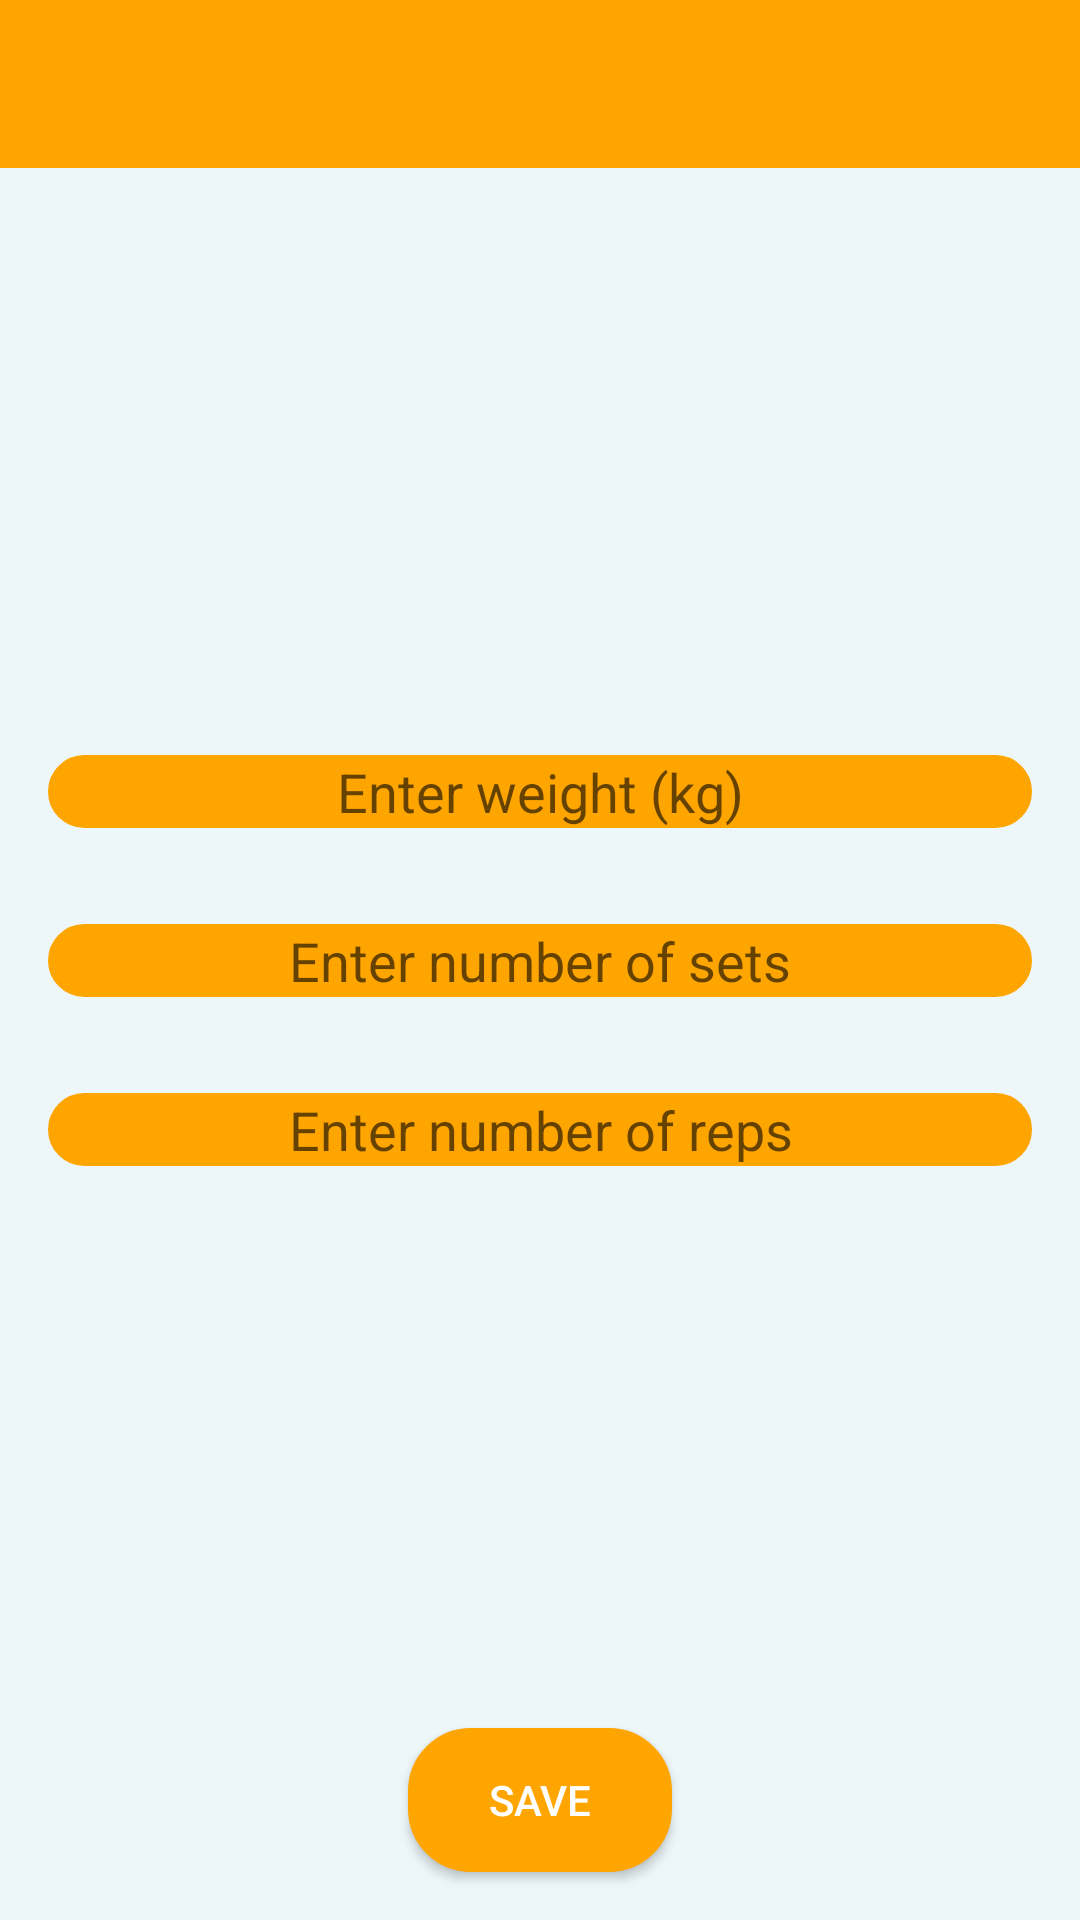

Reconstruct the res/layout file that produces this screen, plus the resources it refers to.
<!-- AndroidManifest.xml: application theme Theme.AppCompat.Light.NoActionBar -->
<!-- res/layout/activity_exercise_detail.xml -->
<androidx.constraintlayout.widget.ConstraintLayout xmlns:android="http://schemas.android.com/apk/res/android"
    xmlns:app="http://schemas.android.com/apk/res-auto"
    xmlns:tools="http://schemas.android.com/tools"
    android:layout_width="match_parent"
    android:layout_height="match_parent"
    android:background="#EDF6F9"
    tools:context=".ExerciseDetailActivity">

    <ImageView
        android:id="@+id/background_image"
        android:layout_width="match_parent"
        android:layout_height="match_parent"
        android:contentDescription="Background image"
        android:scaleType="centerCrop"
        android:src="@drawable/details" />

    <androidx.appcompat.widget.Toolbar
        android:id="@+id/toolbar"
        android:layout_width="0dp"
        android:layout_height="wrap_content"
        android:background="#FFA500"
        android:minHeight="?attr/actionBarSize"
        android:theme="?attr/actionBarTheme"
        app:layout_constraintEnd_toEndOf="parent"
        app:layout_constraintStart_toStartOf="parent"
        app:layout_constraintTop_toTopOf="parent" />

    <EditText
        android:id="@+id/kg_input"
        android:layout_width="0dp"
        android:layout_height="wrap_content"
        android:layout_margin="16dp"
        android:background="@drawable/rounded_border"
        android:gravity="center"
        android:hint="Enter weight (kg)"
        android:inputType="number"
        android:textColor="#FFFFFF"
        app:layout_constraintEnd_toEndOf="parent"
        app:layout_constraintStart_toStartOf="parent"
        app:layout_constraintTop_toTopOf="parent"
        app:layout_constraintVertical_chainStyle="packed"
        app:layout_constraintBottom_toTopOf="@id/sets_input" />

    <EditText
        android:id="@+id/sets_input"
        android:layout_width="0dp"
        android:layout_height="wrap_content"
        android:layout_margin="16dp"
        android:background="@drawable/rounded_border"
        android:gravity="center"
        android:hint="Enter number of sets"
        android:inputType="number"
        android:textColor="#FFFFFF"
        app:layout_constraintEnd_toEndOf="parent"
        app:layout_constraintStart_toStartOf="parent"
        app:layout_constraintTop_toBottomOf="@id/kg_input"
        app:layout_constraintBottom_toTopOf="@id/reps_input" />

    <EditText
        android:id="@+id/reps_input"
        android:layout_width="0dp"
        android:layout_height="wrap_content"
        android:layout_margin="16dp"
        android:background="@drawable/rounded_border"
        android:gravity="center"
        android:hint="Enter number of reps"
        android:inputType="number"
        android:textColor="#FFFFFF"
        app:layout_constraintEnd_toEndOf="parent"
        app:layout_constraintStart_toStartOf="parent"
        app:layout_constraintTop_toBottomOf="@id/sets_input"
        app:layout_constraintBottom_toBottomOf="parent" />

    <Button
        android:id="@+id/save_button"
        android:layout_width="wrap_content"
        android:layout_height="wrap_content"
        android:layout_margin="16dp"
        android:background="@drawable/rounded_border"
        android:text="Save"
        android:textColor="#FFFFFF"
        app:layout_constraintBottom_toBottomOf="parent"
        app:layout_constraintEnd_toEndOf="parent"
        app:layout_constraintStart_toStartOf="parent" />

</androidx.constraintlayout.widget.ConstraintLayout>
<!-- resources referenced by this layout -->
<resources>
  <!-- drawable rounded_border (drawable) -->
  <shape xmlns:android="http://schemas.android.com/apk/res/android">
      <solid android:color="#FFA500" /> 
      <corners android:radius="20dp" /> 
      <stroke android:width="2dp" android:color="#FFA500" /> 
  </shape>
</resources>
